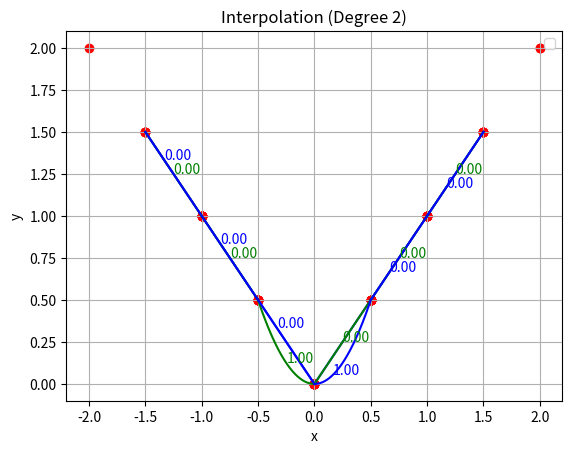

This chart was generated by the following Python code:
#as we want to do eno for degree = 2, let us implement ENO with 0 shift interpolation for degree 2 only

#given {x_0,x_1,x_2} we want to interpolate a deg 2 polynomial through it

import matplotlib.pyplot as plt
import numpy as np
X_main = [-2, -1.5, -1, -0.5, 0, 0.5, 1, 1.5, 2]
Y_main = [2, 1.5, 1, 0.5, 0, 0.5, 1, 1.5, 2]
#Y_main = [4, 2.25, 1, 0.25, 0, 0.25, 1, 2.25, 4]
#X_main = np.array(X_main)
#Y_main = np.sin((X_main)**2)
p = 3 #deg+1 in here
n = p+(p-2)
#for i in range(3):
#    X.append(float(input()))
#    Y.append(float(input()))

#update r formula in the other code previous one
r=np.zeros(len(X_main)-2*p+3, dtype=int)
d = np.zeros((2*(len(X_main)-2*p+3)))
for k in range(len(X_main)-2*p+3):


  X = X_main[k:k+(p+(p-2))]
  Y = Y_main[k:k+(p+(p-2))]
  D = np.zeros((p, n))

  D[0] = Y

  for j in range(1, p): 
    D[j, :(n-j)] = D[j-1, 1:n-(j-1)] - D[j-1, :n-j] 


  for l in range(2,p):
    d[2*k] = abs(D[l][p-3-r[k]])
    d[2*k+1] = abs(D[l][p-2-r[k]])
    if (abs(D[l][p-3-r[k]])<abs(D[l][p-2-r[k]])):
      r[k]+=1


n = 900
p=p-1
y = np.zeros(n)
t = 1
for l in range(len(X_main)-2*(p-1)-1):      #no. of intervals
  x = np.linspace(X_main[(p-1)+l],X_main[p+l],n)
  X = X_main[l+(p-1)-r[l]:l+2*p-r[l]]  
  Y = Y_main[l+(p-1)-r[l]:l+2*p-r[l]]
  y = np.zeros(n)
  for i in range(n):
    for j in range(len(X)):
      t =1
      for k in range(1,len(X)):
        t = t* (x[i] - X[(j+k)%(p+1)])/(X[j] - X[(j+k)%(p+1)])
      y[i] = y[i] + t*Y[j]
      t = 1
  plt.plot(x, y, color="blue")
  plt.scatter(X, Y, color="red")  
  plt.title("ENO Interpolation (Degree 2) for f(x) = sgn(x)")
  plt.xlabel("x")
  plt.ylabel("y")







plt.legend()
plt.grid(True)
plt.show()

import matplotlib.pyplot as plt
import numpy as np


p = 2  # Degree + 1
n = 900
r_values = 2

for l in range(len(X_main) - 2 * (p - 1) - 1):
    for r in range(r_values):
        x = np.linspace(X_main[(p - 1) + l], X_main[p + l], n)
        X = X_main[l + (p - 1) - r:l + 2 * p - r]
        Y = Y_main[l + (p - 1) - r:l + 2 * p - r]
        y = np.zeros(n)
        for i in range(n):
            for j in range(len(X)):
                t = 1
                for k in range(1, len(X)):
                    t = t * (x[i] - X[(j + k) % (p + 1)]) / (X[j] - X[(j + k) % (p + 1)])
                y[i] += t * Y[j]

        # Plotting the graph
        print(l)
        if r == 0:
            plt.plot(x, y, color="green")
            
            plt.text(x[n//2], y[n//2], f"{d[2*l+1]:.2f}", color="green", fontsize=10)
        else:
            plt.plot(x, y, color="blue")
            
            plt.text(x[n//3], y[n//3], f"{d[2*l]:.2f}", color="blue", fontsize=10)


        plt.scatter(X, Y, color="red")  # Mark the given points

plt.title("Interpolation (Degree 2)")
plt.xlabel("x")
plt.ylabel("y")
plt.grid(True)
plt.show()
print(d)



